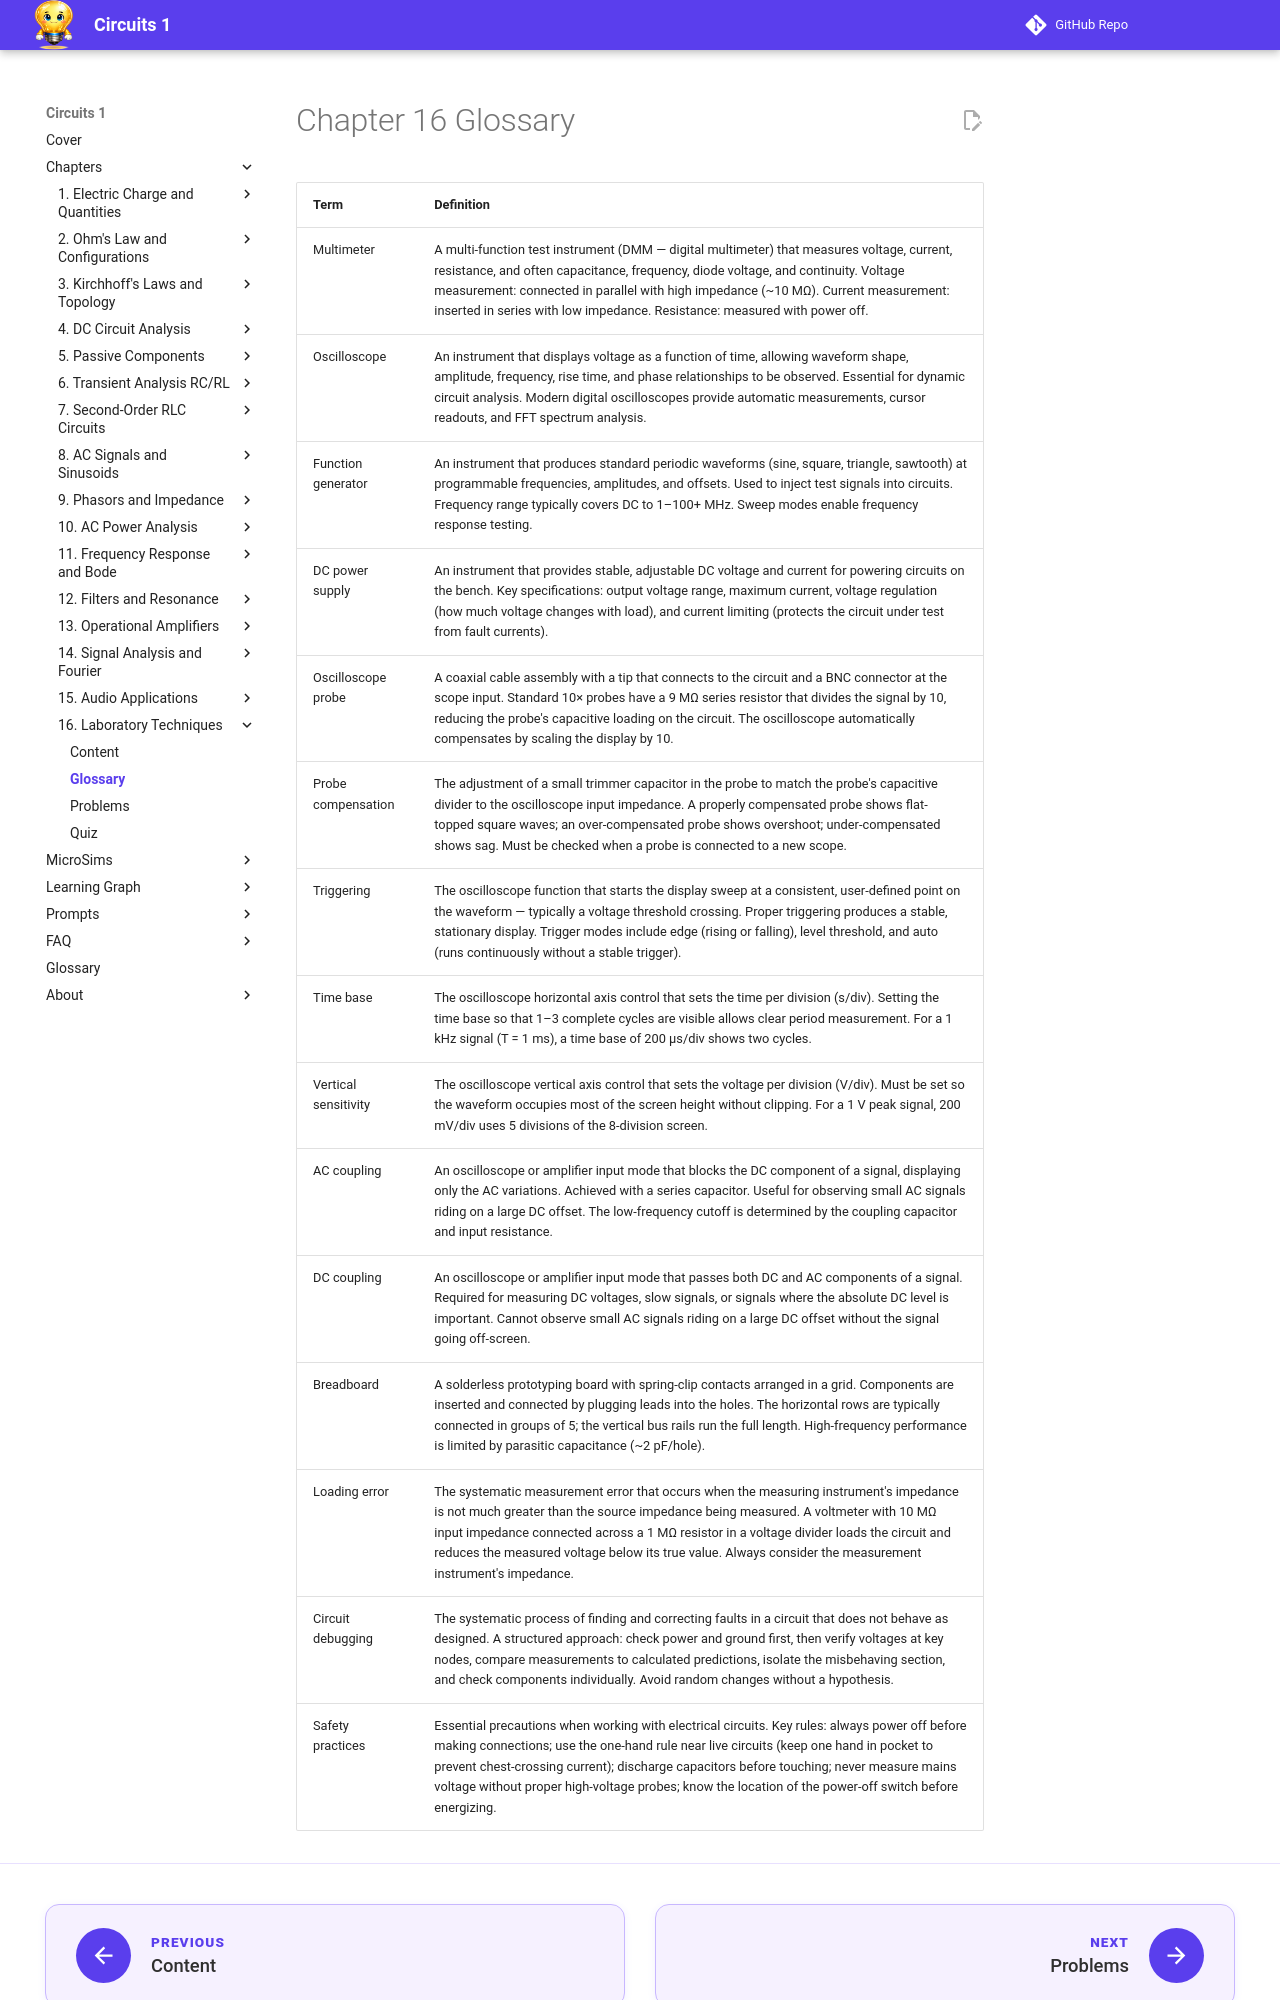

repository: dmccreary/circuits · page: chapters/16-laboratory-techniques/glossary/index.html · generator: mkdocs

---
title: Chapter 16 Glossary — Laboratory Measurement Techniques
description: Key terms and definitions for Chapter 16
---

<div class="unit1-styled" markdown>

# Chapter 16 Glossary

| Term | Definition |
|------|-----------|
| Multimeter | A multi-function test instrument (DMM — digital multimeter) that measures voltage, current, resistance, and often capacitance, frequency, diode voltage, and continuity. Voltage measurement: connected in parallel with high impedance (~10 MΩ). Current measurement: inserted in series with low impedance. Resistance: measured with power off. |
| Oscilloscope | An instrument that displays voltage as a function of time, allowing waveform shape, amplitude, frequency, rise time, and phase relationships to be observed. Essential for dynamic circuit analysis. Modern digital oscilloscopes provide automatic measurements, cursor readouts, and FFT spectrum analysis. |
| Function generator | An instrument that produces standard periodic waveforms (sine, square, triangle, sawtooth) at programmable frequencies, amplitudes, and offsets. Used to inject test signals into circuits. Frequency range typically covers DC to 1–100+ MHz. Sweep modes enable frequency response testing. |
| DC power supply | An instrument that provides stable, adjustable DC voltage and current for powering circuits on the bench. Key specifications: output voltage range, maximum current, voltage regulation (how much voltage changes with load), and current limiting (protects the circuit under test from fault currents). |
| Oscilloscope probe | A coaxial cable assembly with a tip that connects to the circuit and a BNC connector at the scope input. Standard 10× probes have a 9 MΩ series resistor that divides the signal by 10, reducing the probe's capacitive loading on the circuit. The oscilloscope automatically compensates by scaling the display by 10. |
| Probe compensation | The adjustment of a small trimmer capacitor in the probe to match the probe's capacitive divider to the oscilloscope input impedance. A properly compensated probe shows flat-topped square waves; an over-compensated probe shows overshoot; under-compensated shows sag. Must be checked when a probe is connected to a new scope. |
| Triggering | The oscilloscope function that starts the display sweep at a consistent, user-defined point on the waveform — typically a voltage threshold crossing. Proper triggering produces a stable, stationary display. Trigger modes include edge (rising or falling), level threshold, and auto (runs continuously without a stable trigger). |
| Time base | The oscilloscope horizontal axis control that sets the time per division (s/div). Setting the time base so that 1–3 complete cycles are visible allows clear period measurement. For a 1 kHz signal (T = 1 ms), a time base of 200 μs/div shows two cycles. |
| Vertical sensitivity | The oscilloscope vertical axis control that sets the voltage per division (V/div). Must be set so the waveform occupies most of the screen height without clipping. For a 1 V peak signal, 200 mV/div uses 5 divisions of the 8-division screen. |
| AC coupling | An oscilloscope or amplifier input mode that blocks the DC component of a signal, displaying only the AC variations. Achieved with a series capacitor. Useful for observing small AC signals riding on a large DC offset. The low-frequency cutoff is determined by the coupling capacitor and input resistance. |
| DC coupling | An oscilloscope or amplifier input mode that passes both DC and AC components of a signal. Required for measuring DC voltages, slow signals, or signals where the absolute DC level is important. Cannot observe small AC signals riding on a large DC offset without the signal going off-screen. |
| Breadboard | A solderless prototyping board with spring-clip contacts arranged in a grid. Components are inserted and connected by plugging leads into the holes. The horizontal rows are typically connected in groups of 5; the vertical bus rails run the full length. High-frequency performance is limited by parasitic capacitance (~2 pF/hole). |
| Loading error | The systematic measurement error that occurs when the measuring instrument's impedance is not much greater than the source impedance being measured. A voltmeter with 10 MΩ input impedance connected across a 1 MΩ resistor in a voltage divider loads the circuit and reduces the measured voltage below its true value. Always consider the measurement instrument's impedance. |
| Circuit debugging | The systematic process of finding and correcting faults in a circuit that does not behave as designed. A structured approach: check power and ground first, then verify voltages at key nodes, compare measurements to calculated predictions, isolate the misbehaving section, and check components individually. Avoid random changes without a hypothesis. |
| Safety practices | Essential precautions when working with electrical circuits. Key rules: always power off before making connections; use the one-hand rule near live circuits (keep one hand in pocket to prevent chest
